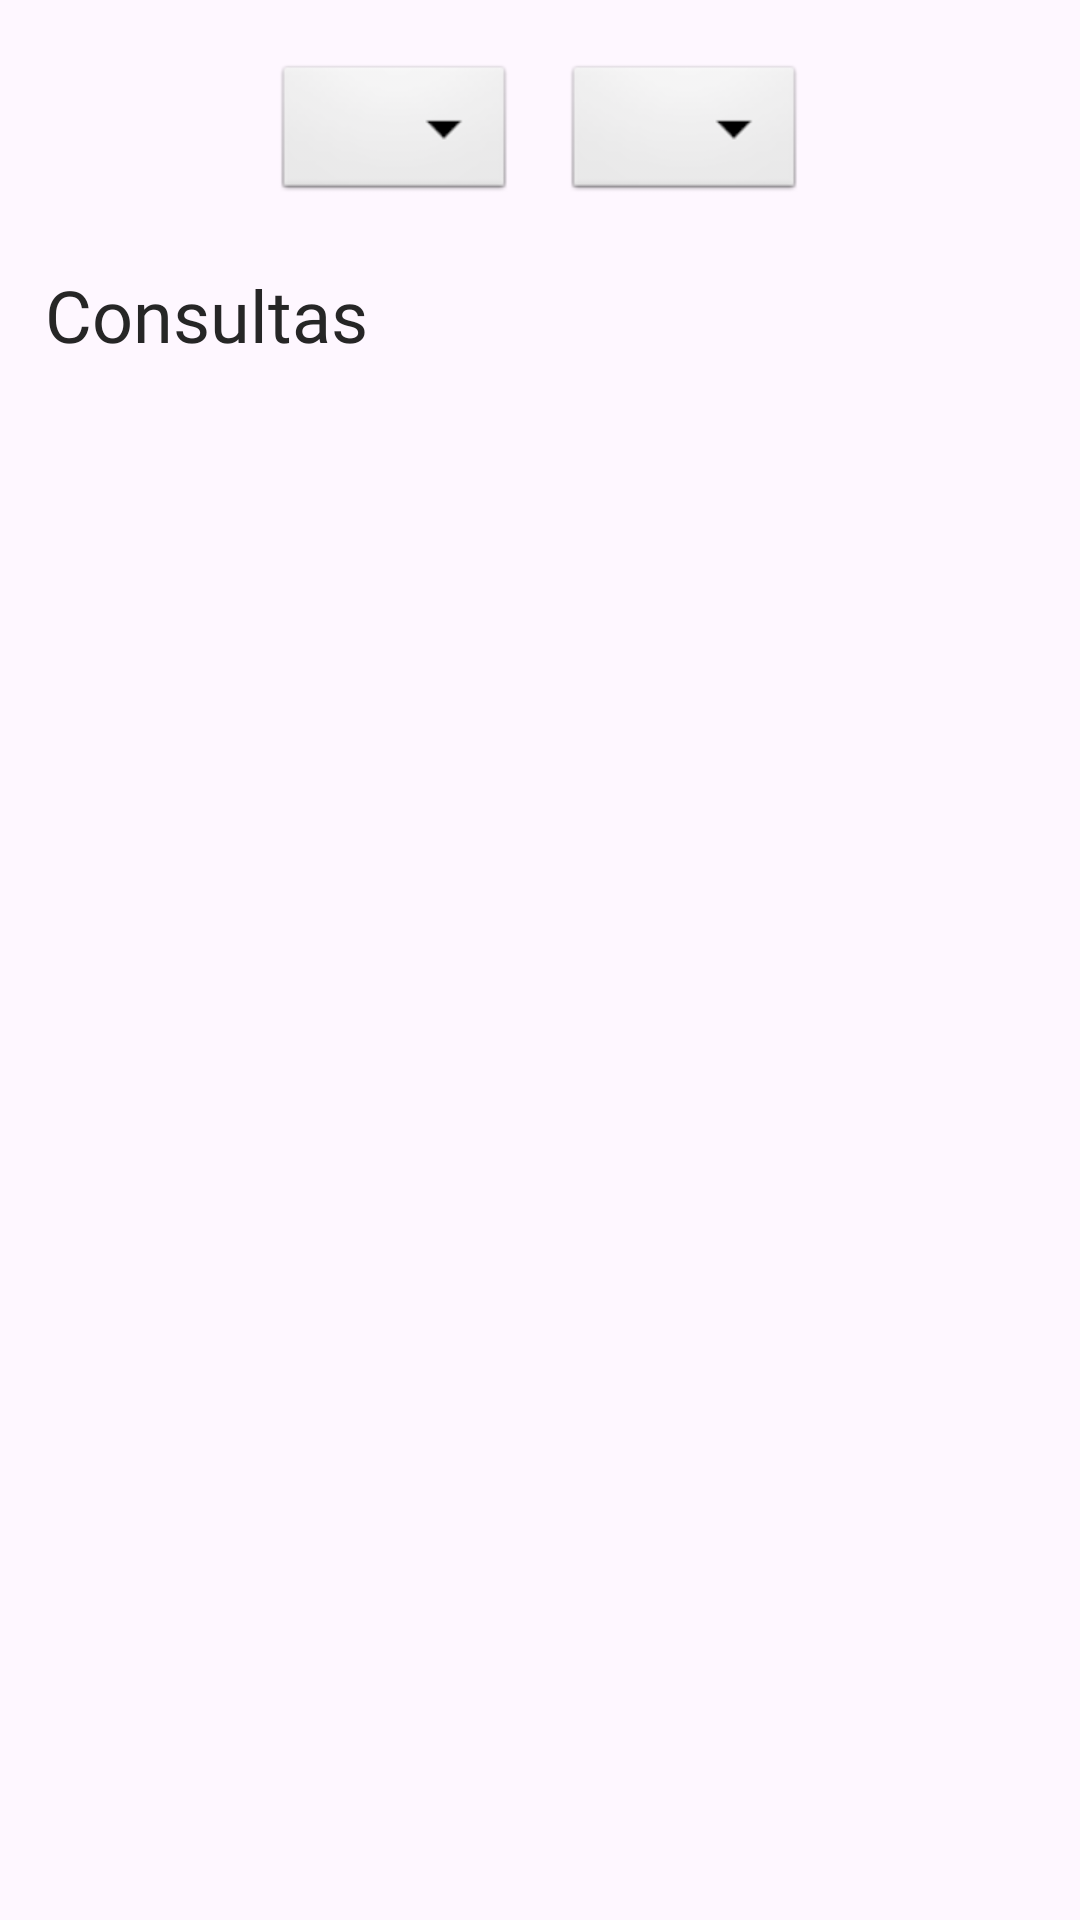

Reconstruct the res/layout file that produces this screen, plus the resources it refers to.
<!-- AndroidManifest.xml: application theme Theme.MindLink -->
<!-- res/layout/fragment_appointment_paciente.xml -->
<?xml version="1.0" encoding="utf-8"?>
<androidx.constraintlayout.widget.ConstraintLayout xmlns:android="http://schemas.android.com/apk/res/android"
    xmlns:app="http://schemas.android.com/apk/res-auto"
    xmlns:tools="http://schemas.android.com/tools"
    android:id="@+id/main"
    android:layout_width="match_parent"
    android:layout_height="match_parent"
    tools:context=".appointment.ConsultasPacienteFragment">

    
    <LinearLayout
        android:id="@+id/monthYearSelector"
        android:layout_width="wrap_content"
        android:layout_height="wrap_content"
        android:layout_marginTop="20dp"
        android:orientation="horizontal"
        android:gravity="center"
        app:layout_constraintStart_toStartOf="parent"
        app:layout_constraintEnd_toEndOf="parent"
        app:layout_constraintTop_toTopOf="parent">

        
        <Spinner
            android:id="@+id/spinnerMonth"
            android:layout_width="wrap_content"
            android:layout_height="wrap_content"
            android:background="@android:drawable/btn_dropdown"
            android:paddingHorizontal="12dp"
            android:paddingVertical="6dp" />

        
        <Space
            android:layout_width="16dp"
            android:layout_height="wrap_content" />

        
        <Spinner
            android:id="@+id/spinnerYear"
            android:layout_width="wrap_content"
            android:layout_height="wrap_content"
            android:background="@android:drawable/btn_dropdown"
            android:paddingHorizontal="12dp"
            android:paddingVertical="6dp" />
    </LinearLayout>

    
    
    <TextView
        android:id="@+id/textViewConsultas"
        android:layout_width="wrap_content"
        android:layout_height="wrap_content"
        android:layout_marginStart="15dp"
        android:layout_marginTop="20dp"
        android:fontFamily="@font/work_sans_semibold"
        android:text="Consultas"
        android:textColor="#262626"
        android:textSize="24sp"
        app:layout_constraintStart_toStartOf="parent"
        app:layout_constraintTop_toBottomOf="@+id/monthYearSelector" />

    
    <ScrollView
        android:layout_width="match_parent"
        android:layout_height="0dp"
        android:layout_marginTop="10dp"
        app:layout_constraintTop_toBottomOf="@id/textViewConsultas"
        app:layout_constraintStart_toStartOf="parent"
        app:layout_constraintEnd_toEndOf="parent"
        app:layout_constraintBottom_toBottomOf="parent">

        <LinearLayout
            android:id="@+id/consultas_container"
            android:layout_width="match_parent"
            android:layout_height="wrap_content"
            android:orientation="vertical"
            android:padding="16dp" />

    </ScrollView>


</androidx.constraintlayout.widget.ConstraintLayout>
<!-- resources referenced by this layout -->
<resources>
  <style name="Theme.MindLink" parent="Base.Theme.MindLink" />
  <style name="Base.Theme.MindLink" parent="Theme.Material3.DayNight.NoActionBar">
          
          
      </style>
</resources>
